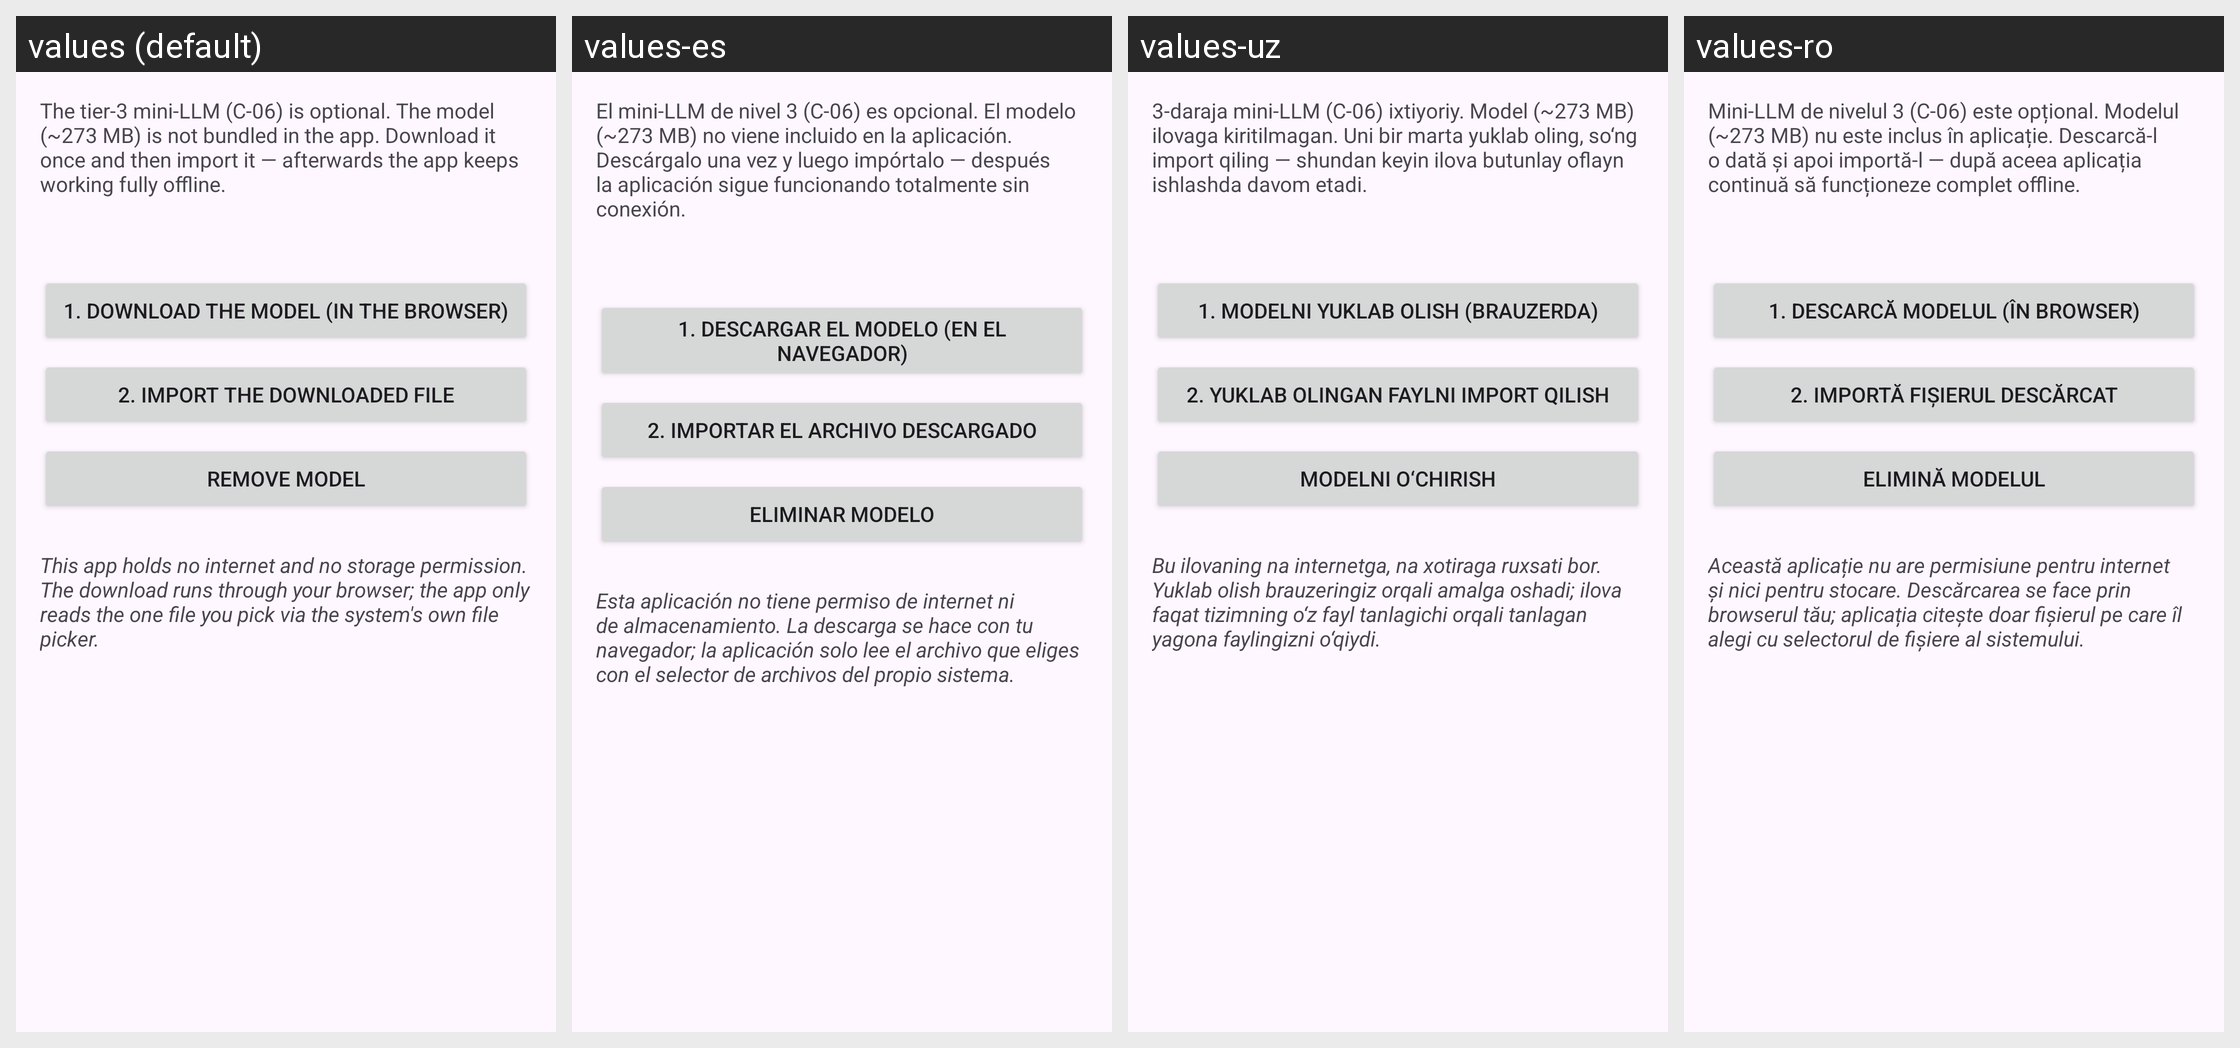

Strings drawn on this Android screen and how each of the app's shown locales translates them:
Android screen res/layout/activity_tier3_model.xml rendered under 4 locales, left to right: values (default), values-es, values-uz, values-ro. Device: Nexus 5 (rendered at 1080×1920; each locale shown at half size, 540×960, under a caption strip naming it); theme Theme.AdaptKey.
Other locales in the repository, not shown: values-az, values-bs, values-cs, values-da, values-de, values-el, values-en, values-et, values-fi, values-fil, values-fr, values-hr, values-hu, values-id, values-it, values-lt, values-lv, values-ms, values-nb, values-nl, values-pl, values-pt, values-ru, values-sk, values-sr, values-sv, values-sw, values-tr, values-uk.
Strings drawn on this screen, with the default value and each locale's value (text and hints the layout hard-codes, and strings that could not be matched under every locale, appear in the picture but are not listed):

c06_model_intro
  values: The tier-3 mini-LLM (C-06) is optional. The model (~273 MB) is not bundled in the app. Download it once and then import it — afterwards the app keeps working fully offline.
  values-es: El mini-LLM de nivel 3 (C-06) es opcional. El modelo (~273 MB) no viene incluido en la aplicación. Descárgalo una vez y luego impórtalo — después la aplicación sigue funcionando totalmente sin conexión.
  values-uz: 3-daraja mini-LLM (C-06) ixtiyoriy. Model (~273 MB) ilovaga kiritilmagan. Uni bir marta yuklab oling, so‘ng import qiling — shundan keyin ilova butunlay oflayn ishlashda davom etadi.
  values-ro: Mini-LLM de nivelul 3 (C-06) este opțional. Modelul (~273 MB) nu este inclus în aplicație. Descarcă-l o dată și apoi importă-l — după aceea aplicația continuă să funcționeze complet offline.

c06_model_download
  values: 1. Download the model (in the browser)
  values-es: 1. Descargar el modelo (en el navegador)
  values-uz: 1. Modelni yuklab olish (brauzerda)
  values-ro: 1. Descarcă modelul (în browser)

c06_model_import
  values: 2. Import the downloaded file
  values-es: 2. Importar el archivo descargado
  values-uz: 2. Yuklab olingan faylni import qilish
  values-ro: 2. Importă fișierul descărcat

c06_model_remove
  values: Remove model
  values-es: Eliminar modelo
  values-uz: Modelni o‘chirish
  values-ro: Elimină modelul

c06_model_privacy
  values: This app holds no internet and no storage permission. The download runs through your browser; the app only reads the one file you pick via the system's own file picker.
  values-es: Esta aplicación no tiene permiso de internet ni de almacenamiento. La descarga se hace con tu navegador; la aplicación solo lee el archivo que eliges con el selector de archivos del propio sistema.
  values-uz: Bu ilovaning na internetga, na xotiraga ruxsati bor. Yuklab olish brauzeringiz orqali amalga oshadi; ilova faqat tizimning o‘z fayl tanlagichi orqali tanlagan yagona faylingizni o‘qiydi.
  values-ro: Această aplicație nu are permisiune pentru internet și nici pentru stocare. Descărcarea se face prin browserul tău; aplicația citește doar fișierul pe care îl alegi cu selectorul de fișiere al sistemului.
